5-way image classification set "dataset" from GitHub (gtarun123/Classifying-Road-type-from-GIS-images); label vocabulary: dirt road, flyover road, highway, rural road, street road.

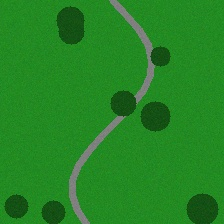
Label: rural road

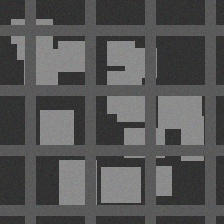
Label: street road

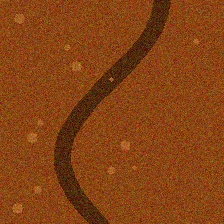
Label: dirt road

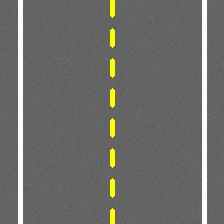
Label: highway

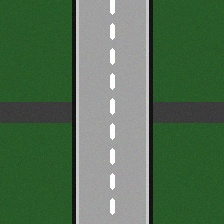
Label: flyover road

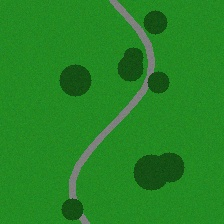
Label: rural road
